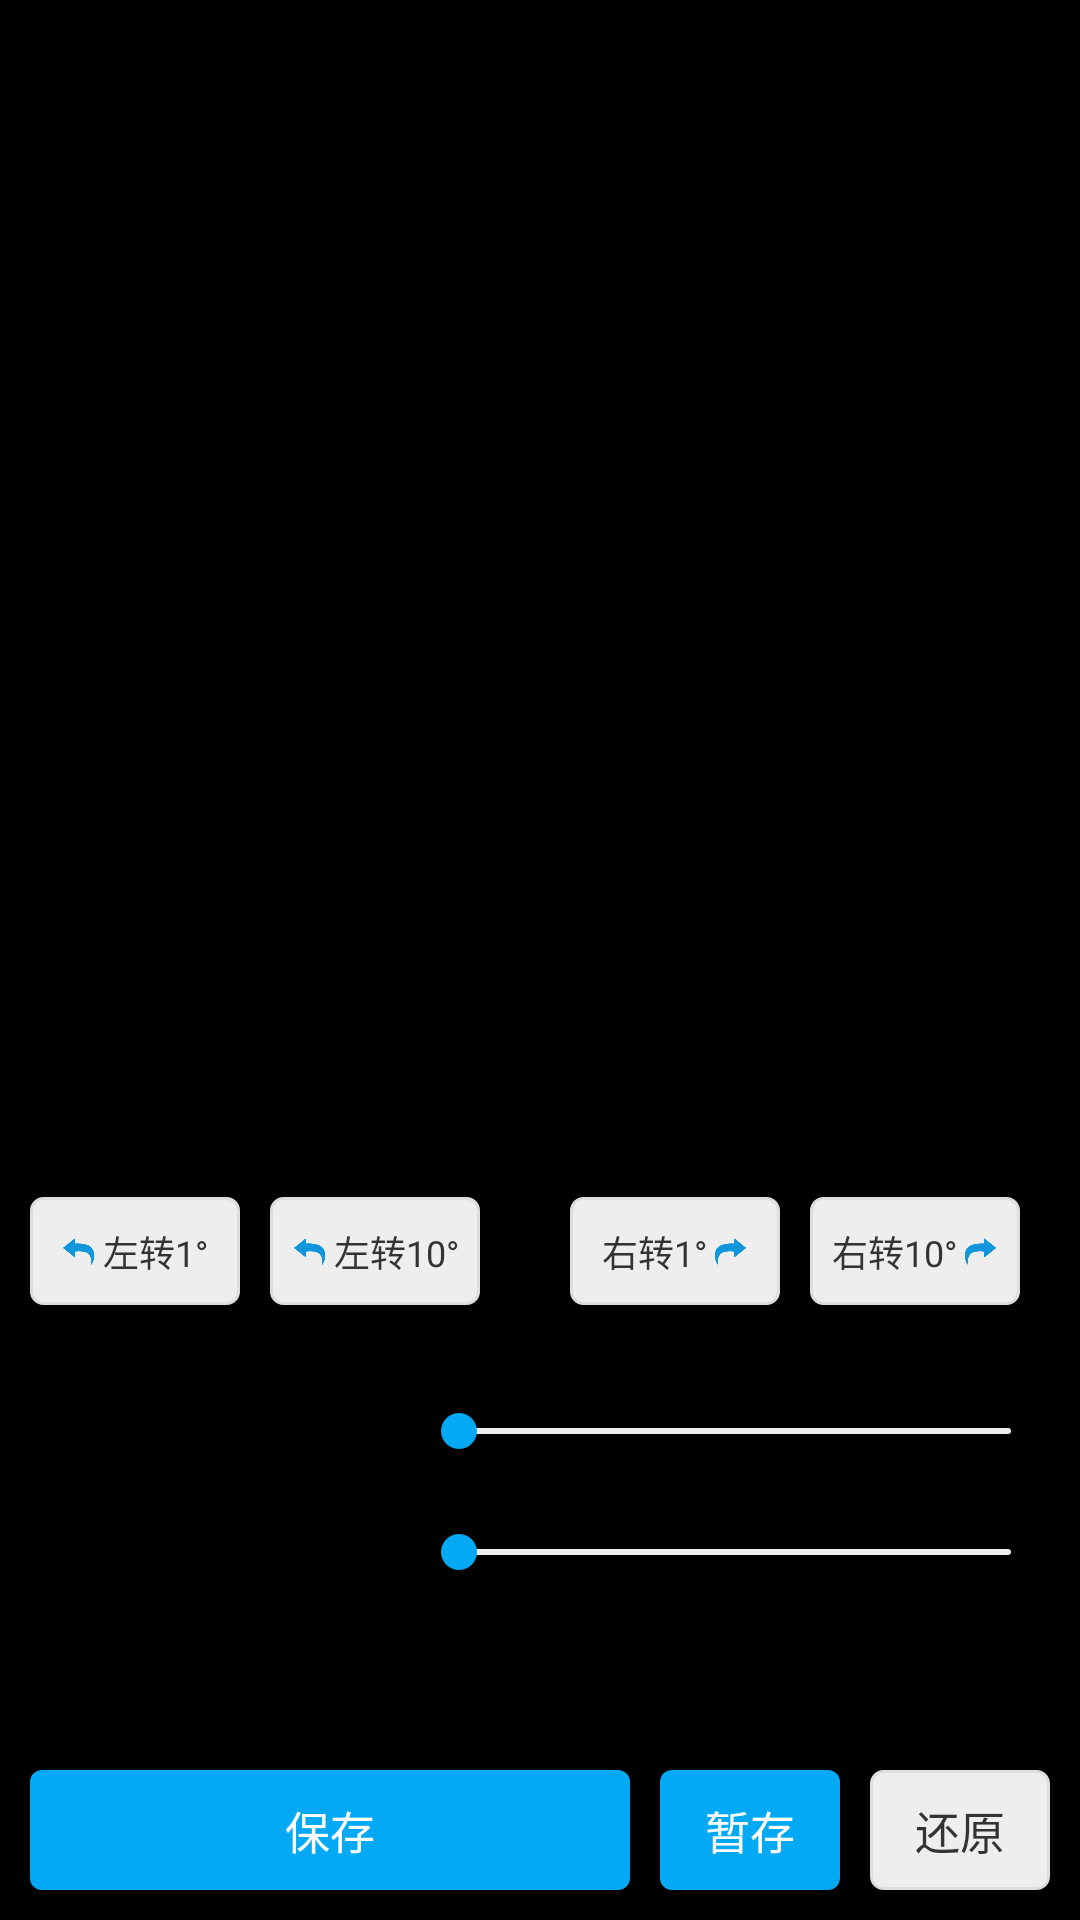

Produce the Android XML layout that renders to this screen, including the resource entries it uses.
<!-- AndroidManifest.xml: activity theme DesignActivityCommonStyle -->
<!-- res/layout/activity_rotate_translate.xml -->
<?xml version="1.0" encoding="utf-8"?>
<androidx.constraintlayout.widget.ConstraintLayout xmlns:android="http://schemas.android.com/apk/res/android"
    xmlns:app="http://schemas.android.com/apk/res-auto"
    xmlns:tools="http://schemas.android.com/tools"
    android:layout_width="match_parent"
    android:layout_height="match_parent"
    tools:background="#000000">


    <androidx.constraintlayout.widget.Guideline
        android:id="@+id/imageL"
        android:layout_width="0dp"
        android:layout_height="0dp"
        android:orientation="vertical"
        app:layout_constraintGuide_percent="0.1" />

    <androidx.constraintlayout.widget.Guideline
        android:id="@+id/imageT"
        android:layout_width="0dp"
        android:layout_height="0dp"
        android:orientation="horizontal"
        app:layout_constraintGuide_percent="0.05" />

    <androidx.constraintlayout.widget.Guideline
        android:id="@+id/imageR"
        android:layout_width="0dp"
        android:layout_height="0dp"
        android:orientation="vertical"
        app:layout_constraintGuide_percent="0.9" />

    <androidx.constraintlayout.widget.Guideline
        android:id="@+id/imageB"
        android:layout_width="0dp"
        android:layout_height="0dp"
        android:orientation="horizontal"
        app:layout_constraintGuide_percent="0.55" />

    <ImageView
        android:id="@+id/image"
        android:layout_width="0dp"
        android:layout_height="0dp"
        android:scaleType="fitCenter"
        app:layout_constraintBottom_toBottomOf="@id/imageB"
        app:layout_constraintLeft_toLeftOf="@id/imageL"
        app:layout_constraintRight_toRightOf="@id/imageR"
        app:layout_constraintTop_toTopOf="@id/imageT" />


    <androidx.constraintlayout.widget.Guideline
        android:id="@+id/tbGuide"
        android:layout_width="0dp"
        android:layout_height="0dp"
        android:orientation="horizontal"
        app:layout_constraintGuide_percent="0.6" />


    <androidx.constraintlayout.widget.Guideline
        android:id="@+id/centerGuide"
        android:layout_width="0dp"
        android:layout_height="0dp"
        android:orientation="vertical"
        app:layout_constraintGuide_percent="0.5" />


    <View
        android:id="@+id/left1"
        android:layout_width="0dp"
        android:layout_height="36dp"
        android:layout_marginLeft="10dp"
        android:layout_marginTop="15dp"
        android:background="@drawable/button_operation"
        app:layout_constraintLeft_toLeftOf="parent"
        app:layout_constraintRight_toLeftOf="@id/left10"
        app:layout_constraintTop_toBottomOf="@id/tbGuide" />


    <View
        android:id="@+id/left10"
        android:layout_width="0dp"
        android:layout_height="36dp"
        android:layout_marginLeft="10dp"
        android:layout_marginTop="15dp"
        android:layout_marginRight="20dp"
        android:background="@drawable/button_operation"
        app:layout_constraintLeft_toRightOf="@id/left1"
        app:layout_constraintRight_toLeftOf="@id/centerGuide"
        app:layout_constraintTop_toBottomOf="@id/tbGuide" />


    <View
        android:id="@+id/right1"
        android:layout_width="0dp"
        android:layout_height="36dp"
        android:layout_marginLeft="10dp"
        android:layout_marginTop="15dp"
        android:background="@drawable/button_operation"
        app:layout_constraintLeft_toLeftOf="@id/centerGuide"
        app:layout_constraintRight_toLeftOf="@id/right10"
        app:layout_constraintTop_toBottomOf="@id/tbGuide" />


    <View
        android:id="@+id/right10"
        android:layout_width="0dp"
        android:layout_height="36dp"
        android:layout_marginLeft="10dp"
        android:layout_marginTop="15dp"
        android:layout_marginRight="20dp"
        android:background="@drawable/button_operation"
        app:layout_constraintLeft_toRightOf="@id/right1"
        app:layout_constraintRight_toRightOf="parent"
        app:layout_constraintTop_toBottomOf="@id/tbGuide" />


    <LinearLayout
        android:layout_width="wrap_content"
        android:layout_height="wrap_content"
        android:orientation="horizontal"
        app:layout_constraintBottom_toBottomOf="@id/left1"
        app:layout_constraintLeft_toLeftOf="@id/left1"
        app:layout_constraintRight_toRightOf="@id/left1"
        app:layout_constraintTop_toTopOf="@id/left1">

        <ImageView
            android:layout_width="12dp"
            android:layout_height="12dp"
            android:layout_gravity="center_vertical"
            android:src="@drawable/ic_rotate_left" />

        <TextView
            android:layout_width="wrap_content"
            android:layout_height="wrap_content"
            android:layout_gravity="center_vertical"
            android:layout_marginLeft="2dp"
            android:text="左转1°"
            android:textColor="#333"
            android:textSize="12dp" />
    </LinearLayout>


    <LinearLayout
        android:layout_width="wrap_content"
        android:layout_height="wrap_content"
        android:orientation="horizontal"
        app:layout_constraintBottom_toBottomOf="@id/left10"
        app:layout_constraintLeft_toLeftOf="@id/left10"
        app:layout_constraintRight_toRightOf="@id/left10"
        app:layout_constraintTop_toTopOf="@id/left10">

        <ImageView
            android:layout_width="12dp"
            android:layout_height="12dp"
            android:layout_gravity="center_vertical"
            android:src="@drawable/ic_rotate_left" />

        <TextView
            android:layout_width="wrap_content"
            android:layout_height="wrap_content"
            android:layout_gravity="center_vertical"
            android:layout_marginLeft="2dp"
            android:text="左转10°"
            android:textColor="#333"
            android:textSize="12dp" />
    </LinearLayout>


    <LinearLayout
        android:layout_width="wrap_content"
        android:layout_height="wrap_content"
        android:orientation="horizontal"
        app:layout_constraintBottom_toBottomOf="@id/right1"
        app:layout_constraintLeft_toLeftOf="@id/right1"
        app:layout_constraintRight_toRightOf="@id/right1"
        app:layout_constraintTop_toTopOf="@id/right1">

        <TextView
            android:layout_width="wrap_content"
            android:layout_height="wrap_content"
            android:layout_gravity="center_vertical"
            android:layout_marginRight="2dp"
            android:text="右转1°"
            android:textColor="#333"
            android:textSize="12dp" />

        <ImageView
            android:layout_width="12dp"
            android:layout_height="12dp"
            android:layout_gravity="center_vertical"
            android:src="@drawable/ic_rotate_right" />
    </LinearLayout>

    <LinearLayout
        android:layout_width="wrap_content"
        android:layout_height="wrap_content"
        android:orientation="horizontal"
        app:layout_constraintBottom_toBottomOf="@id/right10"
        app:layout_constraintLeft_toLeftOf="@id/right10"
        app:layout_constraintRight_toRightOf="@id/right10"
        app:layout_constraintTop_toTopOf="@id/right10">

        <TextView
            android:layout_width="wrap_content"
            android:layout_height="wrap_content"
            android:layout_gravity="center_vertical"
            android:layout_marginRight="2dp"
            android:text="右转10°"
            android:textColor="#333"
            android:textSize="12dp" />

        <ImageView
            android:layout_width="12dp"
            android:layout_height="12dp"
            android:layout_gravity="center_vertical"
            android:src="@drawable/ic_rotate_right" />
    </LinearLayout>


    <Button
        android:id="@+id/complete"
        android:layout_width="0dp"
        android:layout_height="40dp"
        android:layout_marginLeft="10dp"
        android:layout_marginBottom="10dp"
        android:background="@drawable/button_complete"
        android:text="保存"
        android:textColor="#fff"
        android:textSize="15dp"
        app:layout_constraintBottom_toBottomOf="parent"
        app:layout_constraintLeft_toLeftOf="parent"
        app:layout_constraintRight_toLeftOf="@id/cache" />

    <Button
        android:id="@+id/cache"
        android:layout_width="60dp"
        android:layout_height="40dp"
        android:layout_marginLeft="10dp"
        android:layout_marginBottom="10dp"
        android:background="@drawable/button_complete"
        android:text="暂存"
        android:textColor="#fff"
        android:textSize="15dp"
        app:layout_constraintBottom_toBottomOf="parent"
        app:layout_constraintLeft_toRightOf="@id/complete"
        app:layout_constraintRight_toLeftOf="@id/returnOrigin" />

    <Button
        android:id="@+id/returnOrigin"
        android:layout_width="60dp"
        android:layout_height="40dp"
        android:layout_marginLeft="10dp"
        android:layout_marginRight="10dp"
        android:layout_marginBottom="10dp"
        android:background="@drawable/button_operation"
        android:text="还原"
        android:textColor="#333"
        android:textSize="15dp"
        app:layout_constraintBottom_toBottomOf="parent"
        app:layout_constraintLeft_toRightOf="@id/cache"
        app:layout_constraintRight_toRightOf="parent" />


    <TextView
        android:id="@+id/rotationText"
        android:layout_width="120dp"
        android:layout_height="wrap_content"
        android:layout_marginLeft="10dp"
        android:layout_marginTop="30dp"
        android:textColor="#fff"
        android:textSize="15dp"
        android:textStyle="bold"
        app:layout_constraintLeft_toLeftOf="parent"
        app:layout_constraintTop_toBottomOf="@id/left1"
        tools:text="旋转角度: (0°)" />


    <androidx.appcompat.widget.AppCompatSeekBar
        android:id="@+id/rotationSeekBar"
        android:layout_width="0dp"
        android:layout_height="wrap_content"
        android:layout_marginLeft="7dp"
        android:layout_marginTop="33dp"
        android:layout_marginRight="7dp"
        android:max="359"
        android:maxHeight="2dp"
        android:minHeight="2dp"
        android:progressDrawable="@drawable/seekbar_scale"
        android:thumbTint="#03A9F4"
        app:layout_constraintLeft_toRightOf="@id/rotationText"
        app:layout_constraintRight_toRightOf="parent"
        app:layout_constraintTop_toBottomOf="@id/left1" />


    <TextView
        android:id="@+id/whScaleText"
        android:layout_width="120dp"
        android:layout_height="wrap_content"
        android:layout_marginLeft="10dp"
        android:layout_marginTop="20dp"
        android:textColor="#fff"
        android:textSize="15dp"
        android:textStyle="bold"
        app:layout_constraintLeft_toLeftOf="parent"
        app:layout_constraintTop_toBottomOf="@id/rotationText"
        tools:text="宽高比例: (1:1)" />


    <androidx.appcompat.widget.AppCompatSeekBar
        android:id="@+id/whScaleSeekBar"
        android:layout_width="0dp"
        android:layout_height="wrap_content"
        android:layout_marginLeft="7dp"
        android:layout_marginTop="23dp"
        android:layout_marginRight="7dp"
        android:max="19"
        android:maxHeight="2dp"
        android:minHeight="2dp"
        android:progressDrawable="@drawable/seekbar_scale"
        android:thumbTint="#03A9F4"
        app:layout_constraintLeft_toRightOf="@id/whScaleText"
        app:layout_constraintRight_toRightOf="parent"
        app:layout_constraintTop_toBottomOf="@id/rotationText" />


</androidx.constraintlayout.widget.ConstraintLayout>
<!-- resources referenced by this layout -->
<resources>
  <!-- drawable button_complete (drawable) -->
  <?xml version="1.0" encoding="utf-8"?>
  <selector xmlns:android="http://schemas.android.com/apk/res/android">
  
      <item android:state_pressed="true">
          <shape>
              <solid android:color="#4ABAEB" />
              <corners android:radius="4dp" />
          </shape>
      </item>
  
  
      <item>
          <shape>
              <solid android:color="#03A9F4" />
              <corners android:radius="4dp" />
          </shape>
      </item>
  
  </selector>
  <!-- drawable button_operation (drawable) -->
  <?xml version="1.0" encoding="utf-8"?>
  <selector xmlns:android="http://schemas.android.com/apk/res/android">
  
  
      <item android:state_enabled="false">
          <shape>
              <solid android:color="#B8B8B8" />
              <corners android:radius="4dp" />
          </shape>
      </item>
  
  
      <item android:state_pressed="true">
          <shape>
              <solid android:color="#ccc" />
              <stroke android:width="1dp" android:color="#ddd" />
              <corners android:radius="4dp" />
          </shape>
      </item>
  
  
      <item>
          <shape>
              <solid android:color="#eee" />
              <stroke android:width="1dp" android:color="#ddd" />
              <corners android:radius="4dp" />
          </shape>
      </item>
  
  </selector>
  <!-- drawable ic_rotate_left: png bitmap (drawable-xxhdpi, 2034 bytes) -->
  <!-- drawable ic_rotate_right: png bitmap (drawable-xxhdpi, 2037 bytes) -->
  <!-- drawable seekbar_scale (drawable) -->
  <?xml version="1.0" encoding="utf-8"?>
  <layer-list xmlns:android="http://schemas.android.com/apk/res/android">
  
  
      <item android:id="@android:id/background">
          <shape>
              <corners android:radius="2dp" />
              <solid android:color="#eeeeee" />
          </shape>
      </item>
  
  
      <item android:id="@android:id/secondaryProgress">
          <clip>
              <shape>
                  <corners android:radius="2dp" />
                  <solid android:color="#eeeeee" />
              </shape>
          </clip>
      </item>
  
  
      <item android:id="@android:id/progress">
          <clip>
              <shape>
                  <corners android:radius="2dp" />
                  <solid android:color="#03A9F4" />
              </shape>
          </clip>
      </item>
  
  </layer-list>
  <style name="DesignActivityCommonStyle" parent="AppTheme">
          <item name="android:windowBackground">@android:color/black</item>
      </style>
  <style name="AppTheme" parent="Theme.AppCompat.Light.NoActionBar">
          <item name="colorPrimary">#ffffff</item>
          <item name="colorPrimaryDark">#ffffff</item>
          <item name="colorAccent">@color/colorAccent</item>
          <item name="android:windowBackground">@android:color/white</item>
      </style>
  <color name="colorAccent">#0088ff</color>
</resources>
